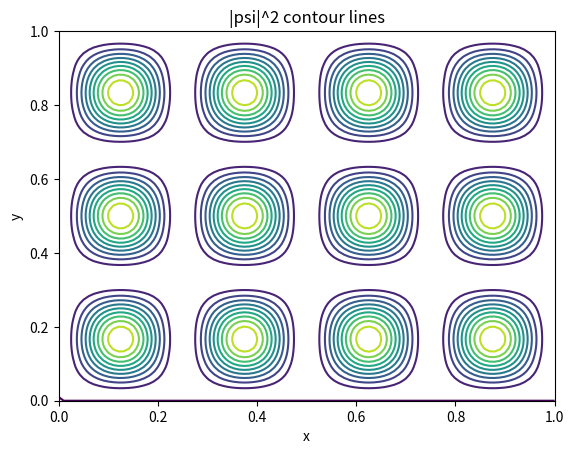

Generate this figure with matplotlib:
import numpy as np
import matplotlib.pyplot as plt


def main():
    n_x, n_y = 4, 3

    x = np.linspace(0, 1, num=100)
    y = np.linspace(0, 1, num=100)
    X, Y = np.meshgrid(x, y)
    psi = (np.sin(n_x * np.pi * X)**2)*(np.sin(n_y * np.pi * Y)**2)

    fig, ax = plt.subplots()
    ax.contour(X, Y, psi, levels=10)
    ax.set_xlabel("x")
    ax.set_ylabel("y")
    ax.set_title("|psi|^2 contour lines")
    plt.show()



if __name__ == "__main__":
    main()
